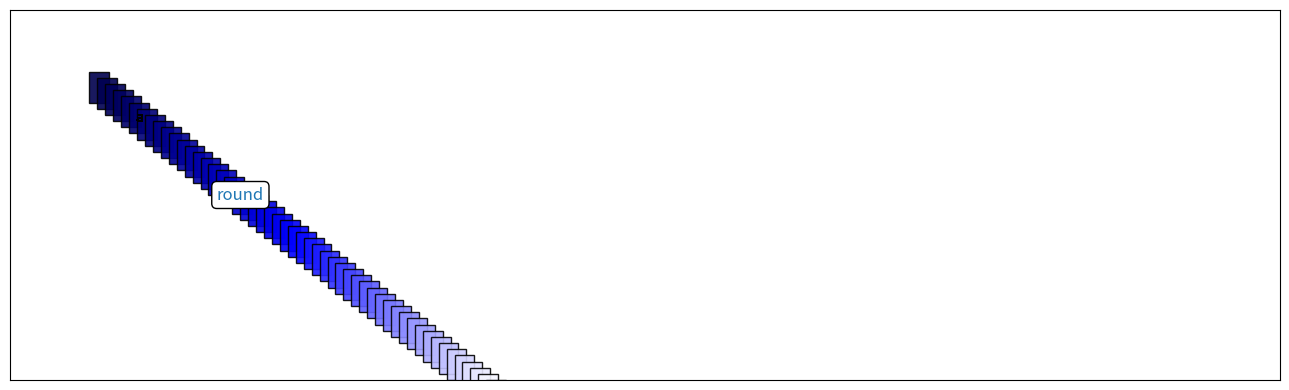

Generate this figure with matplotlib:
import matplotlib.pyplot as plt
from matplotlib.colors import ListedColormap
from matplotlib.patches import Rectangle

import matplotlib.patches as mpatch
from matplotlib.patches import FancyBboxPatch
import matplotlib.transforms as mtransforms

fig,ax = plt.subplots(figsize=(13,4))
# self.ax.pcolormesh(self.maze, cmap=cmap)
ax.set_xticks([])
ax.set_yticks([])
ax.set_xlim(-1,15)
ax.set_ylim(-1,5)

import pylab
NUM_COLORS = 100


plt.tight_layout()
plt.gca().invert_yaxis()

cm = pylab.get_cmap('seismic')
for i in range(NUM_COLORS):
    color = cm(1.*i/NUM_COLORS)  # color will now be an RGBA tuple

    rect = Rectangle((0.1*i,0.1*i), 0.25, 0.5, facecolor=color, alpha=0.9,edgecolor='black')
    ax.text(0.5+0.125,0.5+0.25,'a',horizontalalignment='center',verticalalignment='center')
    ax.add_patch(rect)
ax.text(.2, .5, 'round', bbox=dict(boxstyle='round', fc="w", ec="k"),
    transform=ax.transAxes, size="large", color="tab:blue",
    horizontalalignment="right", verticalalignment="center")
plt.show()


styles = mpatch.BoxStyle.get_styles()
print(styles['round'])